3-way image classification set "data" from GitHub (plumdeq/cardiac-atlas); label vocabulary: heart failure infarct, hypertrophy, normal.

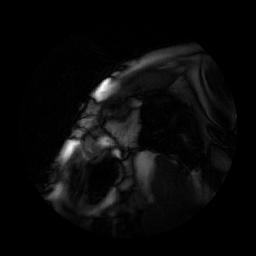
Label: heart failure infarct

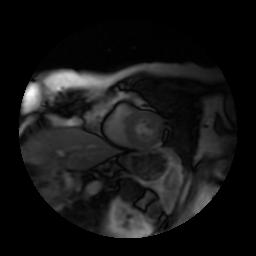
Label: hypertrophy

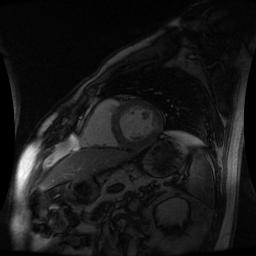
Label: normal

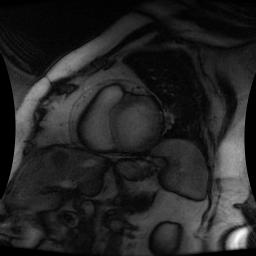
Label: heart failure infarct

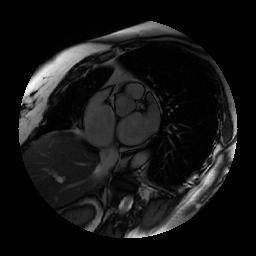
Label: hypertrophy

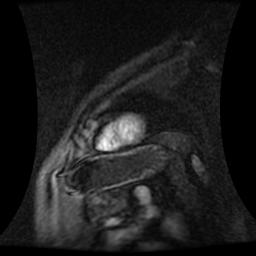
Label: normal
